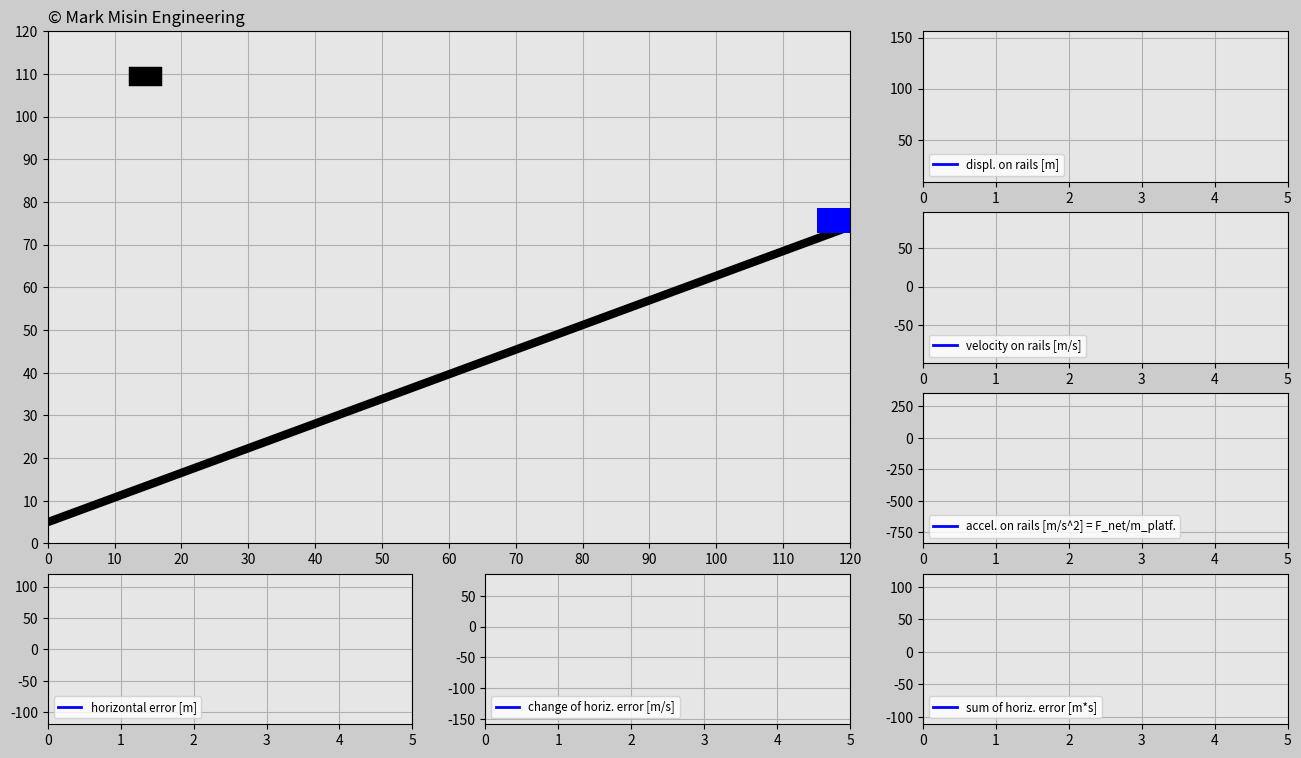

Reproduce this figure in Python.
import matplotlib.pyplot as plt
import matplotlib.gridspec as gridspec
import matplotlib.animation as animation
import numpy as np
import random

# Initialize input values
trials=3
incl_angle=np.pi/6*1 # Keep the angle between 0 and +pi/6 radians
g=10
mass_cart=100 # [kg]

# Tune the constants
K_p=300
K_d=300
K_i=10

trials_global=trials

# Generate random x-positions for a falling cube
def set_x_ref(incl_angle):
    rand_h=random.uniform(0,120)
    rand_v=random.uniform(20+120*np.tan(incl_angle)+6.5,40+120*np.tan(incl_angle)+6.5)
    return rand_h,rand_v

dt=0.02
t0=0
t_end=5
t=np.arange(t0,t_end+dt,dt)

F_g=-mass_cart*g

displ_rail=np.zeros((trials,len(t)))
v_rail=np.zeros((trials,len(t)))
a_rail=np.zeros((trials,len(t)))
pos_x_train=np.zeros((trials,len(t)))
pos_y_train=np.zeros((trials,len(t)))
e=np.zeros((trials,len(t)))
e_dot=np.zeros((trials,len(t)))
e_int=np.zeros((trials,len(t)))

pos_x_cube=np.zeros((trials,len(t)))
pos_y_cube=np.zeros((trials,len(t)))

F_ga_t=F_g*np.sin(incl_angle) # Tangential component of the gravity force
init_pos_x=120
init_pos_y=120*np.tan(incl_angle)+6.5
init_displ_rail=(init_pos_x**2+init_pos_y**2)**(0.5)
init_vel_rail=0
init_a_rail=0

init_pos_x_global=init_pos_x # Used for determining the dimensions of the animation window.

trials_magn=trials
history=np.ones(trials)
while(trials>0): # Determines how many times cube falls down
    pos_x_cube_ref=set_x_ref(incl_angle)[0] # Cube's initial x position
    pos_y_cube_ref=set_x_ref(incl_angle)[1] # Cube's initial y position
    times=trials_magn-trials
    pos_x_cube[times]=pos_x_cube_ref
    pos_y_cube[times]=pos_y_cube_ref-g/2*t**2
    win=False
    delta=1

    # Implement PID for the train position
    for i in range(1,len(t)):
        # Insert the initial values into the beginning of the predefined arrays.
        if i==1:
            displ_rail[times][0]=init_displ_rail
            pos_x_train[times][0]=init_pos_x
            pos_y_train[times][0]=init_pos_y
            v_rail[times][0]=init_vel_rail
            a_rail[times][0]=init_a_rail

        # Compute the horizontal error
        e[times][i-1]=pos_x_cube_ref-pos_x_train[times][i-1]

        if i>1:
            e_dot[times][i-1]=(e[times][i-1]-e[times][i-2])/dt
            e_int[times][i-1]=e_int[times][i-2]+(e[times][i-2]+e[times][i-1])/2*dt
        if i==len(t)-1:
            e[times][-1]=e[times][-2]
            e_dot[times][-1]=e_dot[times][-2]
            e_int[times][-1]=e_int[times][-2]

        F_a=K_p*e[times][i-1]+K_d*e_dot[times][i-1]+K_i*e_int[times][i-1]
        F_net=F_a+F_ga_t
        a_rail[times][i]=F_net/mass_cart
        v_rail[times][i]=v_rail[times][i-1]+(a_rail[times][i-1]+a_rail[times][i])/2*dt
        displ_rail[times][i]=displ_rail[times][i-1]+(v_rail[times][i-1]+v_rail[times][i])/2*dt
        pos_x_train[times][i]=displ_rail[times][i]*np.cos(incl_angle)
        pos_y_train[times][i]=displ_rail[times][i]*np.sin(incl_angle)+6.5

        # Try to catch it
        if (pos_x_train[times][i]-5<pos_x_cube[times][0]+3 and pos_x_train[times][i]+5>pos_x_cube[times][1]-3) or win==True:
            if (pos_y_train[times][i]+3<pos_y_cube[times][i]-2 and pos_y_train[times][i]+8>pos_y_cube[times][i]+2) or win==True:
                win=True
                if delta==1:
                    change=pos_x_train[times][i]-pos_x_cube[times][i]
                    delta=0
                pos_x_cube[times][i]=pos_x_train[times][i]-change
                pos_y_cube[times][i]=pos_y_train[times][i]+5


    init_displ_rail=displ_rail[times][-1]
    init_pos_x=pos_x_train[times][-1]+v_rail[times][-1]*np.cos(incl_angle)*dt
    init_pos_y=pos_y_train[times][-1]+v_rail[times][-1]*np.sin(incl_angle)*dt
    init_vel_rail=v_rail[times][-1]
    init_a_rail=a_rail[times][-1]
    history[times]=delta
    trials=trials-1

############################## ANIMATION #################################
len_t=len(t)
frame_amount=len(t)*trials_global
def update_plot(num):

    platform.set_data([pos_x_train[int(num/len_t)][num-int(num/len_t)*len_t]-3.1,\
    pos_x_train[int(num/len_t)][num-int(num/len_t)*len_t]+3.1],\
    [pos_y_train[int(num/len_t)][num-int(num/len_t)*len_t],\
    pos_y_train[int(num/len_t)][num-int(num/len_t)*len_t]])

    cube.set_data([pos_x_cube[int(num/len_t)][num-int(num/len_t)*len_t]-1,\
    pos_x_cube[int(num/len_t)][num-int(num/len_t)*len_t]+1],\
    [pos_y_cube[int(num/len_t)][num-int(num/len_t)*len_t],\
    pos_y_cube[int(num/len_t)][num-int(num/len_t)*len_t]])

    if trials_magn*len_t==num+1 and num>0: # All attempts must be successful
        if sum(history)==0:
            success.set_text('CONGRATS! YOU DID IT!')
        else:
            again.set_text('DON’T GIVE UP! YOU CAN DO IT!')

    displ_rail_f.set_data(t[0:(num-int(num/len_t)*len_t)],
        displ_rail[int(num/len_t)][0:(num-int(num/len_t)*len_t)])

    v_rail_f.set_data(t[0:(num-int(num/len_t)*len_t)],
        v_rail[int(num/len_t)][0:(num-int(num/len_t)*len_t)])

    a_rail_f.set_data(t[0:(num-int(num/len_t)*len_t)],
        a_rail[int(num/len_t)][0:(num-int(num/len_t)*len_t)])

    e_f.set_data(t[0:(num-int(num/len_t)*len_t)],
        e[int(num/len_t)][0:(num-int(num/len_t)*len_t)])

    e_dot_f.set_data(t[0:(num-int(num/len_t)*len_t)],
        e_dot[int(num/len_t)][0:(num-int(num/len_t)*len_t)])

    e_int_f.set_data(t[0:(num-int(num/len_t)*len_t)],
        e_int[int(num/len_t)][0:(num-int(num/len_t)*len_t)])

    return displ_rail_f,v_rail_f,a_rail_f,e_f,e_dot_f,e_int_f,platform,cube,success,again

fig=plt.figure(figsize=(16,9),dpi=80,facecolor=(0.8,0.8,0.8))
gs=gridspec.GridSpec(4,3)

# Create main window
ax_main=fig.add_subplot(gs[0:3,0:2],facecolor=(0.9,0.9,0.9))
plt.xlim(0,init_pos_x_global)
plt.ylim(0,init_pos_x_global)
plt.xticks(np.arange(0,init_pos_x_global+1,10))
plt.yticks(np.arange(0,init_pos_x_global+1,10))
plt.grid(True)

copyright=ax_main.text(0,122,'© Mark Misin Engineering',size=12)

rail=ax_main.plot([0,init_pos_x_global],[5,init_pos_x_global*np.tan(incl_angle)+5],'k',linewidth=6)
platform,=ax_main.plot([],[],'b',linewidth=18)
cube,=ax_main.plot([],[],'k',linewidth=14)

bbox_props_success=dict(boxstyle='square',fc=(0.9,0.9,0.9),ec='g',lw='1')
success=ax_main.text(40,60,'',size='20',color='g',bbox=bbox_props_success)

bbox_props_again=dict(boxstyle='square',fc=(0.9,0.9,0.9),ec='r',lw='1')
again=ax_main.text(30,60,'',size='20',color='r',bbox=bbox_props_again)

# Plot windows
ax1v=fig.add_subplot(gs[0,2],facecolor=(0.9,0.9,0.9))
displ_rail_f,=ax1v.plot([],[],'-b',linewidth=2,label='displ. on rails [m]')
plt.xlim(t0,t_end)
plt.ylim(np.min(displ_rail)-abs(np.min(displ_rail))*0.1,np.max(displ_rail)+abs(np.max(displ_rail))*0.1)
plt.grid(True)
plt.legend(loc='lower left',fontsize='small')

ax2v=fig.add_subplot(gs[1,2],facecolor=(0.9,0.9,0.9))
v_rail_f,=ax2v.plot([],[],'-b',linewidth=2,label='velocity on rails [m/s]')
plt.xlim(t0,t_end)
plt.ylim(np.min(v_rail)-abs(np.min(v_rail))*0.1,np.max(v_rail)+abs(np.max(v_rail))*0.1)
plt.grid(True)
plt.legend(loc='lower left',fontsize='small')

ax3v=fig.add_subplot(gs[2,2],facecolor=(0.9,0.9,0.9))
a_rail_f,=ax3v.plot([],[],'-b',linewidth=2,label='accel. on rails [m/s^2] = F_net/m_platf.')
plt.xlim(t0,t_end)
plt.ylim(np.min(a_rail)-abs(np.min(a_rail))*0.1,np.max(a_rail)+abs(np.max(a_rail))*0.1)
plt.grid(True)
plt.legend(loc='lower left',fontsize='small')

ax1h=fig.add_subplot(gs[3,0],facecolor=(0.9,0.9,0.9))
e_f,=ax1h.plot([],[],'-b',linewidth=2,label='horizontal error [m]')
plt.xlim(t0,t_end)
plt.ylim(np.min(e)-abs(np.min(e))*0.1,np.max(e)+abs(np.max(e))*0.1)
plt.grid(True)
plt.legend(loc='lower left',fontsize='small')

ax2h=fig.add_subplot(gs[3,1],facecolor=(0.9,0.9,0.9))
e_dot_f,=ax2h.plot([],[],'-b',linewidth=2,label='change of horiz. error [m/s]')
plt.xlim(t0,t_end)
plt.ylim(np.min(e_dot)-abs(np.min(e_dot))*0.1,np.max(e_dot)+abs(np.max(e_dot))*0.1)
plt.grid(True)
plt.legend(loc='lower left',fontsize='small')

ax3h=fig.add_subplot(gs[3,2],facecolor=(0.9,0.9,0.9))
e_int_f,=ax3h.plot([],[],'-b',linewidth=2,label='sum of horiz. error [m*s]')
plt.xlim(t0,t_end)
plt.ylim(np.min(e_int)-abs(np.min(e_int))*0.1,np.max(e_int)+abs(np.max(e_int))*0.1)
plt.grid(True)
plt.legend(loc='lower left',fontsize='small')

pid_ani=animation.FuncAnimation(fig,update_plot,
    frames=frame_amount,interval=20,repeat=False,blit=True)
plt.show()

























##################################
